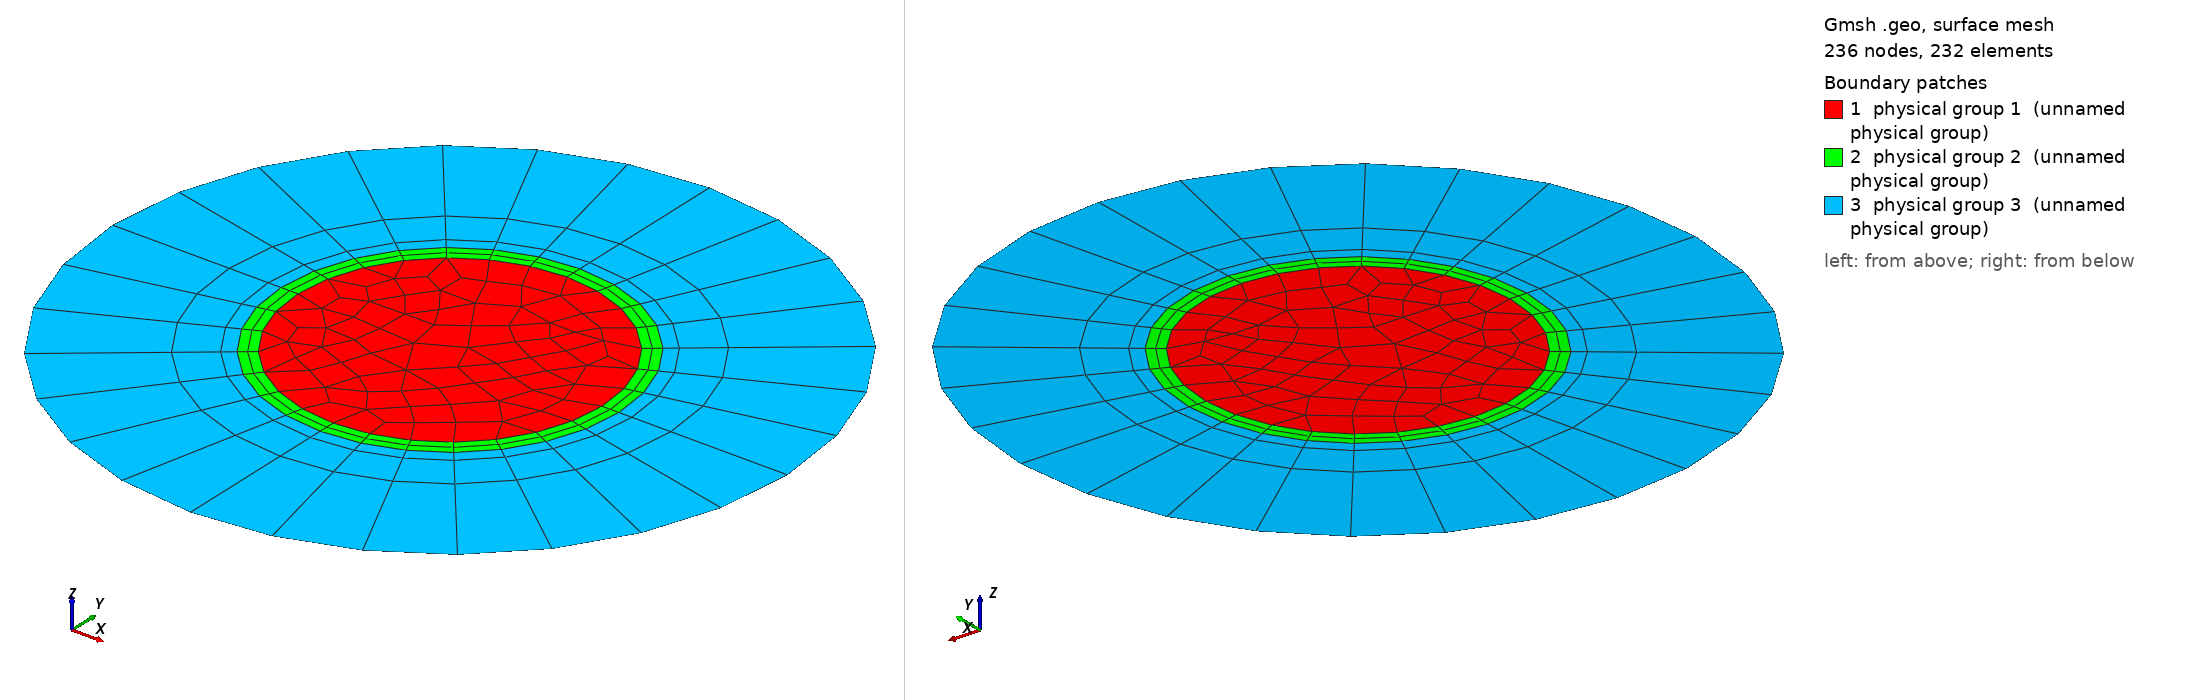

Gmsh geometry script, surface-meshed: 236 nodes, 232 surface elements. Boundary patches (legend numbers): 1 physical group 1 (unnamed physical group), 2 physical group 2 (unnamed physical group), 3 physical group 3 (unnamed physical group). Left view from above one corner, right view from below the opposite corner. Legend entries are the model's physical surfaces. The drawing asked Gmsh for element sizes between 1% and 20% of the model's largest extent; the script's own settings can give other sizes.

=== DemiDisqueOneCrown.geo (drawn) ===
lc = 0.02;

r0 = 0.18;
r1 = 0.2;
r2 = 0.4;

N1 = 4;
N2 = 3;
N3 = 8;
Rp = 3.0;

coef = 0.5;

Point(1) = {0, 0, 0, lc};
Point(2) = {r1, 0, 0, lc};
Point(3) = {0, r1, 0, lc};
Point(4) = {-r1, 0, 0, lc};
Point(5) = {0, -r1, 0, lc};
Point(6) = {r2, 0, 0, lc};
Point(7) = {0, r2, 0, lc};
Point(8) = {-r2, 0, 0, lc};
Point(9) = {0, -r2, 0, lc};
Point(10) = {r0, 0, 0, lc};
Point(11) = {0, r0, 0, lc};
Point(12) = {-r0, 0, 0, lc};
Point(13) = {0, -r0, 0, lc};

Circle(1) = {4, 1, 5};
Circle(2) = {5, 1, 2};
Circle(3) = {2, 1, 3};
Circle(4) = {3, 1, 4};

Circle(5) = {7, 1, 8};
Circle(6) = {8, 1, 9};
Circle(7) = {9, 1, 6};
Circle(8) = {6, 1, 7};

Circle(13) = {10, 1, 11};
Circle(14) = {11, 1, 12};
Circle(15) = {12, 1, 13};
Circle(16) = {13, 1, 10};

Line(9) = {3, 7};
Line(10) = {2, 6};
Line(11) = {5, 9};
Line(12) = {4, 8};
Line(17) = {11, 3};
Line(18) = {10, 2};
Line(19) = {13, 5};
Line(20) = {12, 4};

Transfinite Line{1,2,3,4} = N3;
Transfinite Line{5,6,7,8} = N3;
Transfinite Line{13,14,15,16} = N3;
Transfinite Line{17,18,19,20} = N2;
Transfinite Line{9, 10, 11, 12} = N1 Using Progression Rp;

Curve Loop(1) = {14, 15, 16, 13};
Plane Surface(1) = {1};
Curve Loop(2) = {4, -20, -14, 17};
Plane Surface(2) = {2};
Curve Loop(3) = {1, -19, -15, 20};
Plane Surface(3) = {3};
Curve Loop(4) = {2, -18, -16, 19};
Plane Surface(4) = {4};
Curve Loop(5) = {3, -17, -13, 18};
Plane Surface(5) = {5};
Curve Loop(6) = {5, -12, -4, 9};
Plane Surface(6) = {6};
Curve Loop(7) = {6, -11, -1, 12};
Plane Surface(7) = {7};
Curve Loop(8) = {7, -10, -2, 11};
Plane Surface(8) = {8};
Curve Loop(9) = {8, -9, -3, 10};
Plane Surface(9) = {9};


Transfinite Surface 2;
Transfinite Surface 3;
Transfinite Surface 4;
Transfinite Surface 5;
Transfinite Surface 6;
Transfinite Surface 7;
Transfinite Surface 8;
Transfinite Surface 9;

Mesh.RecombineAll = 1;
Mesh.RecombinationAlgorithm = 0;

Physical Line(2) = {1, 2, 3, 4};
Physical Line(3) = {5, 6, 7, 8};
Physical Line(1) = {13, 14, 15, 16};

Physical Surface(1) = {1};
Physical Surface(2) = {2, 3, 4, 5};
Physical Surface(3) = {6, 7, 8, 9};
